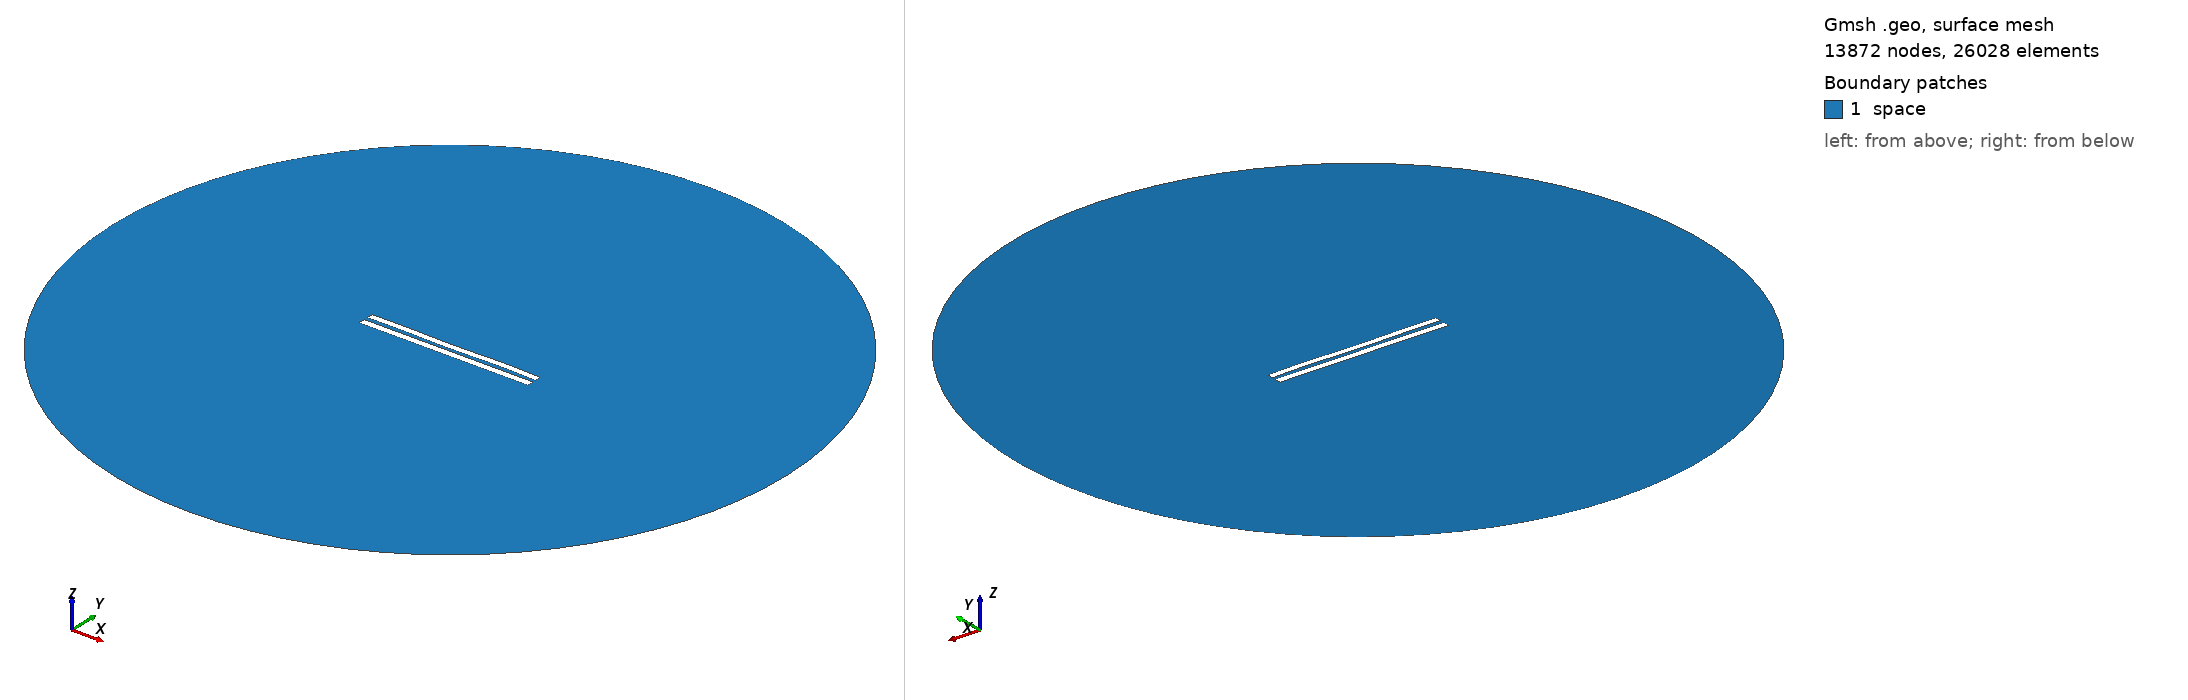

Gmsh geometry script, surface-meshed: 13872 nodes, 26028 surface elements. Boundary patches (legend numbers): 1 space. Left view from above one corner, right view from below the opposite corner. Legend entries are the model's physical surfaces. The drawing asked Gmsh for element sizes between 1% and 20% of the model's largest extent; the script's own settings can give other sizes.

=== 5785.geo (drawn) ===
//---------------------------------------
// Geometry kernel
//---------------------------------------

SetFactory("OpenCASCADE");



//---------------------------------------
// Parameters of the geometry
//---------------------------------------

// Overetch of the upper plate
overetch = 0.125;

// Distance between the plates
distance = 2.5;

// Discretization over the x axis (for the deformation)
nx = 50; 

// Length of the plate
L = 100 - overetch; 

// Number of modes
n = 4; 

// 1st mode coefficient
coeff(1) = -0.075;
beta(1) = 0.596864 * 3.1415926535 / L;

// 2nd mode coefficient
coeff(2) = -0.075;
beta(2) = 1.49418 * 3.1415926535 / L;

// 3rd mode coefficient
coeff(3) = -0.075;
beta(3) = 2.50025 * 3.1415926535 / L;

// 4th mode coefficient
coeff(4) = 0.15;
beta(4) = 3.49999 * 3.1415926535 / L;



//---------------------------------------
// Upper plate (deformed rectangle)
//---------------------------------------

// Coordiantes of the upper plate
xmin = -50;
xmax = 50 - overetch;

// Height of the upper plate
yheight = 4 - 2 * overetch;

// Indexes of the points
UpperID[] = {};
LowerID[] = {};
LeftID[] = {};
RightID[] = {};

// Point index
p = 1;

// Horizontal edges
For i In {1:nx}
    x = xmin + (i-1)*(xmax - xmin)/(nx-1);

    y_bottom = distance / 2 + overetch;
    For j In {1:n}
        C = (Cosh(beta(j)*L) + Cos(beta(j)*L)) / (Sinh(beta(j)*L) + Sin(beta(j)*L));
        y_bottom  = y_bottom + coeff(j) * (Cosh(beta(j)*(x+50)) - Cos(beta(j)*(x+50)) - C * (Sinh(beta(j)*(x+50)) - Sin(beta(j)*(x+50))));
    EndFor

    y_top = y_bottom + yheight;

    Point(p) = {x, y_top, 0, 1.0};
    UpperID[i] = p;
    p = p + 1;

    Point(p) = {x, y_bottom, 0, 1.0};
    LowerID[i] = p;
    p = p + 1;
EndFor

// Create point lists
UpperPts[] = {}; LowerPts[] = {};
For i In {1:nx}
  UpperPts[] += {UpperID[i]};
  LowerPts[] += {LowerID[i]};
EndFor

// Build splines
Spline(1) = {UpperPts[]};
Spline(2) = {LowerPts[]};
Line(3) = {LowerPts[nx-1], UpperPts[nx-1]};
Line(4) = {LowerPts[0], UpperPts[0]};

// Build the plane surface
Curve Loop(1) = {2, 3, -1, -4};
Plane Surface(1) = {1};



//---------------------------------------
// Lower plate (rectangle)
//---------------------------------------

// Vertices
Point(1001) = {-50, -1, 0, 1.0};
Point(1002) = { 50, -1, 0, 1.0};
Point(1003) = { 50,  -5, 0, 1.0};
Point(1004) = {-50,  -5, 0, 1.0};

// Edges
Line(5) = {1001, 1002};
Line(6) = {1002, 1003};
Line(7) = {1003, 1004};
Line(8) = {1004, 1001};

// Plane surface
Line Loop(2) = {5, 6, 7, 8};
Plane Surface(2) = {2}; 



//---------------------------------------
// Outer (fictious) boundary
//---------------------------------------

// Points
Point(1005) = {0, 0, 0};       // Center
Point(1006) = {200, 0, 0};     // Start point
Point(1007) = {0, 200, 0};     // 90 degrees
Point(1008) = {-200, 0, 0};    // 180 degrees
Point(1009) = {0, -200, 0};    // 270 degrees

// Circle arcs (each needs start, center, end)
Circle(9) = {1006, 1005, 1007};
Circle(10) = {1007, 1005, 1008};
Circle(11) = {1008, 1005, 1009};
Circle(12) = {1009, 1005, 1006};

// Plane surface for the entire domain
Curve Loop(3) = {9, 10, 11, 12};
Surface(3) = {3};

// Subtract the plates from the whole domain to obtain the actual domain where we want to solve the equations
BooleanDifference{ Surface{3}; Delete; }{ Surface{1}; Surface{2}; Delete; }




//---------------------------------------
// Transfinite Lines/Curves
//---------------------------------------

// Set the number of points on the boundaries
r = 7;

// Plates
Transfinite Curve {1, 2} = 50*r Using Progression 1;
Transfinite Curve {3, 4} = 2*r Using Progression 1;
Transfinite Line {5, 7} = 50*r Using Progression 1;
Transfinite Line {6, 8} = 2*r Using Progression 1;

// Outer boundary
Transfinite Line {9, 10, 11, 12} = 20 Using Progression 1;



//---------------------------------------
// Physical groups
//---------------------------------------                

// Physical curves (boundaries)
Physical Line("force_segment", 10) = {2};
Physical Line("upper_plate", 11) = {1, 3, 4};
Physical Line("lower_plate", 12) = {5, 6, 7, 8};
Physical Line("boundary", 20) = {9, 10, 11, 12};

// Physical Surfaces
Physical Surface("space", 30) = {3};



//---------------------------------------
// 6. Generate the Mesh
//---------------------------------------

// 2D mesh generation
Mesh 2;
